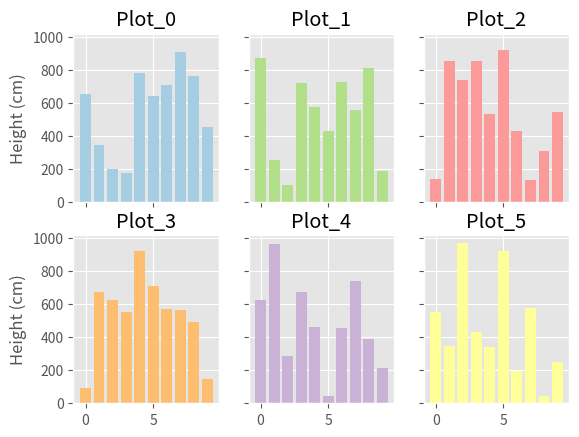

The script that saved this image:
#!/usr/bin/env python
import numpy as np
import pandas as pd
import matplotlib.pyplot as plt

plt.style.use('ggplot')


y = np.arange(10)
z = np.random.rand(len(y), 6)*1000

print(z)
fig, axes = plt.subplots(2,3, sharex=True, sharey=True)
axesr = axes.ravel()
print(axesr)

for idx in range(len(axesr)):
    axesr[idx].bar(y, z[:,idx], color=plt.cm.Paired(idx/6.))
    axesr[idx].set_title(f'Plot_{idx}')
    if idx in [0,3]:
        axesr[idx].set_ylabel('Height (cm)')

plt.show()